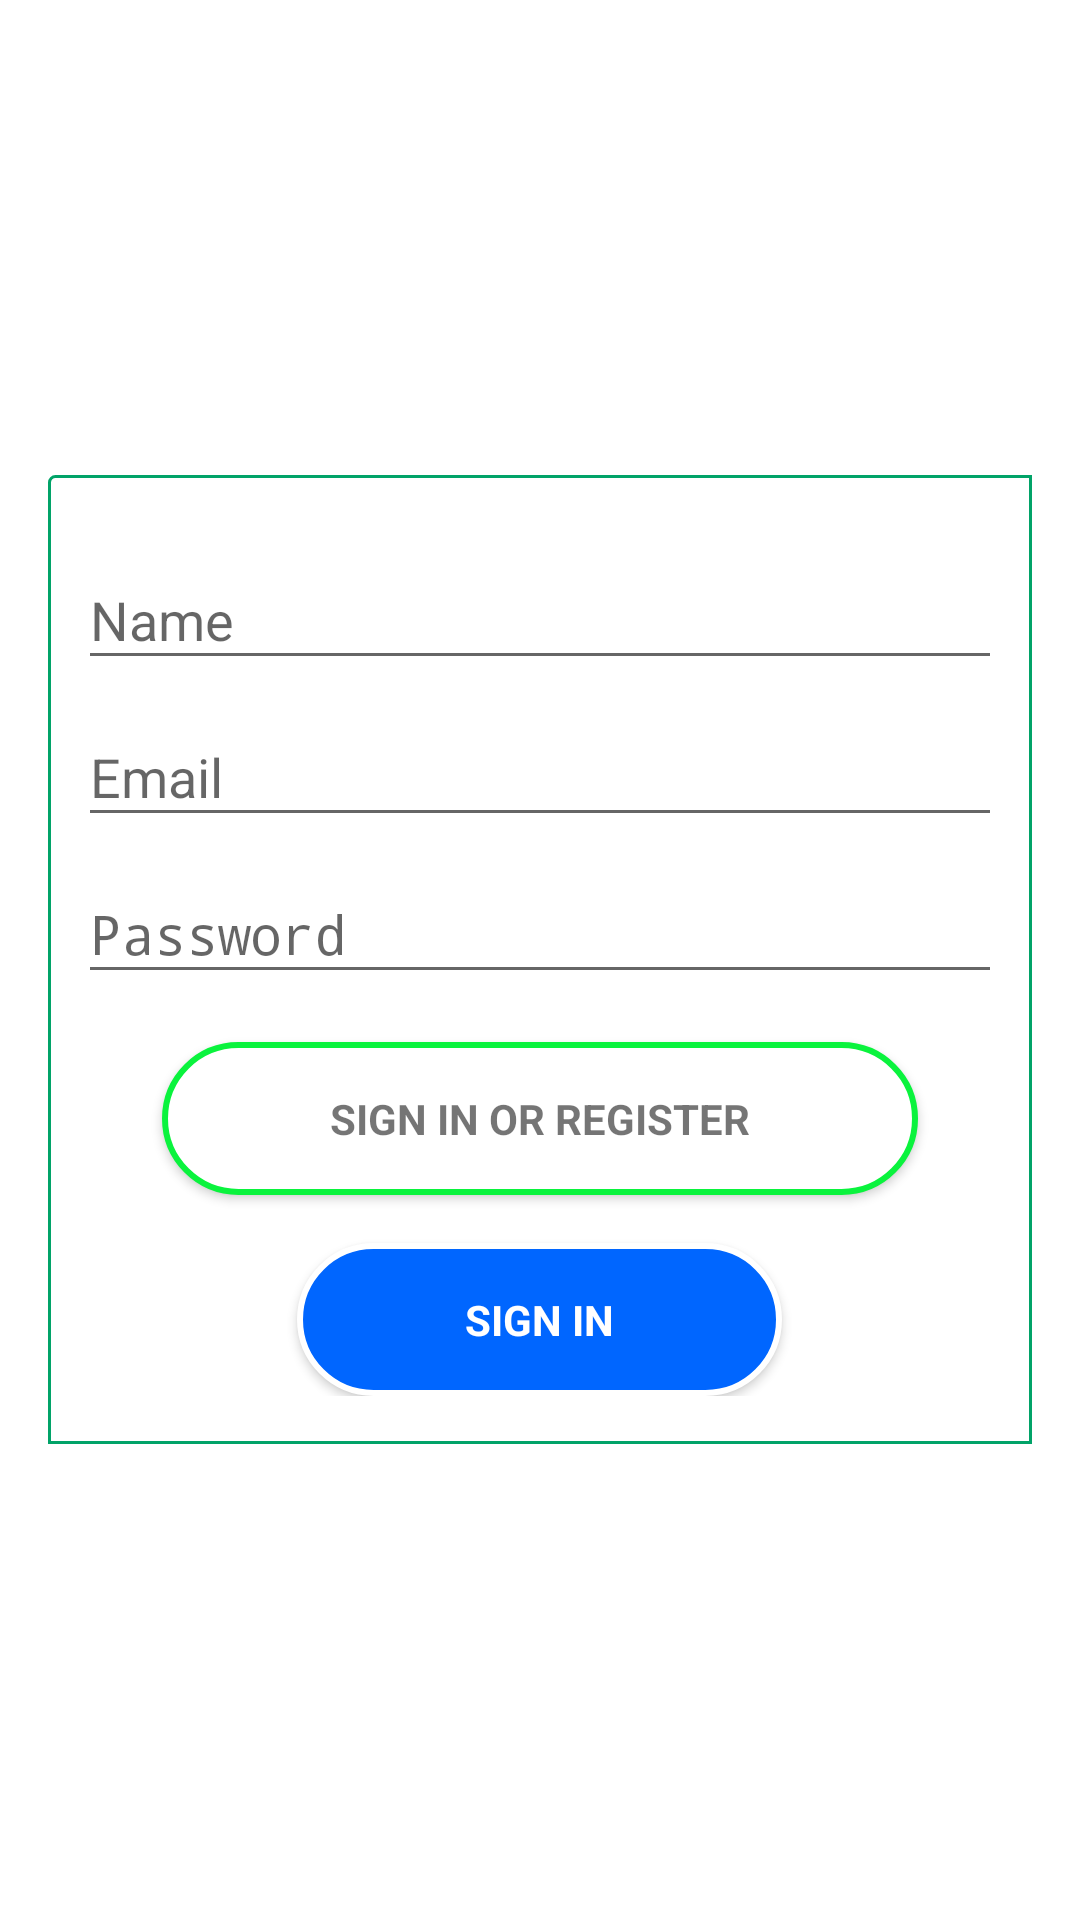

Write the Android layout XML for this screen, with the resource values it uses.
<!-- AndroidManifest.xml: application theme AppTheme -->
<!-- res/layout/activity_auth_email.xml -->
<LinearLayout
    xmlns:android="http://schemas.android.com/apk/res/android"
    xmlns:tools="http://schemas.android.com/tools"
    android:layout_width="match_parent"
    android:layout_height="match_parent"
    android:gravity="center"
    android:orientation="vertical"
    android:background="@color/white"
    android:paddingBottom="@dimen/activity_vertical_margin"
    android:paddingLeft="@dimen/activity_horizontal_margin"
    android:paddingRight="@dimen/activity_horizontal_margin"
    android:paddingTop="@dimen/activity_vertical_margin">

    
    <ProgressBar
        android:id="@+id/login_progress"
        style="?android:attr/progressBarStyleLarge"
        android:layout_width="wrap_content"
        android:layout_height="wrap_content"
        android:layout_marginBottom="8dp"
        android:visibility="gone" />

    <LinearLayout
        android:id="@+id/login_form"
        android:layout_width="match_parent"
        android:layout_height="wrap_content"
        android:paddingVertical="@dimen/start"
        android:paddingHorizontal="@dimen/little"
        android:orientation="vertical"
        android:background="@drawable/border"
        android:visibility="visible"
        tools:ignore="UnusedAttribute">

        <android.support.design.widget.TextInputLayout
            android:layout_width="match_parent"
            android:layout_height="wrap_content">

            <EditText
                android:id="@+id/user_name"
                android:layout_width="match_parent"
                android:layout_height="wrap_content"
                android:hint="@string/name"
                android:inputType="text"
                android:maxLines="1"
                android:singleLine="true" />

        </android.support.design.widget.TextInputLayout>

        <android.support.design.widget.TextInputLayout
            android:layout_width="match_parent"
            android:layout_height="wrap_content">

            <AutoCompleteTextView
                android:id="@+id/email"
                android:layout_width="match_parent"
                android:layout_height="wrap_content"
                android:hint="@string/prompt_email"
                android:inputType="textEmailAddress"
                android:maxLines="1"
                android:singleLine="true" />

        </android.support.design.widget.TextInputLayout>

        <android.support.design.widget.TextInputLayout
            android:layout_width="match_parent"
            android:layout_height="wrap_content">

            <EditText
                android:id="@+id/password"
                android:layout_width="match_parent"
                android:layout_height="wrap_content"
                android:hint="@string/prompt_password"
                android:imeActionId="6"
                android:imeActionLabel="@string/action_sign_in_short"
                android:imeOptions="actionUnspecified"
                android:inputType="textPassword"
                android:maxLines="1"
                android:singleLine="true" />

        </android.support.design.widget.TextInputLayout>

        <Button
            android:id="@+id/email_sign_in_button"
            style="?android:textAppearanceSmall"
            android:background="@drawable/round"
            android:paddingVertical="@dimen/start"
            android:paddingHorizontal="@dimen/top"
            android:textAlignment="center"
            android:layout_gravity="center"
            android:layout_width="wrap_content"
            android:layout_height="wrap_content"
            android:layout_marginTop="16dp"
            android:text="@string/action_sign_in"
            android:textStyle="bold"
            tools:ignore="UnusedAttribute" />

        <Button
            android:id="@+id/to_sign_in"
            style="?android:textAppearanceSmall"
            android:background="@drawable/round_btn"
            android:paddingVertical="@dimen/start"
            android:paddingHorizontal="@dimen/top"
            android:textAlignment="center"
            android:layout_gravity="center"
            android:layout_width="wrap_content"
            android:layout_height="wrap_content"
            android:layout_marginTop="16dp"
            android:textStyle="bold"
            android:textColor="@color/white"
            tools:ignore="UnusedAttribute"
            android:text="@string/sign_in" />

    </LinearLayout>

    <LinearLayout
        android:id="@+id/verify_form"
        android:layout_width="match_parent"
        android:layout_height="wrap_content"
        android:paddingVertical="@dimen/start"
        android:paddingHorizontal="@dimen/little"
        android:orientation="vertical"
        android:background="@drawable/border"
        android:visibility="gone"
        tools:ignore="UnusedAttribute">

        <android.support.design.widget.TextInputLayout
            android:layout_width="match_parent"
            android:layout_height="wrap_content"
            android:gravity="center">

            <EditText
                android:id="@+id/codeText"
                android:layout_width="wrap_content"
                android:layout_height="wrap_content"
                android:layout_marginTop="@dimen/top"
                android:ems="10"
                android:hint="@string/code"
                android:inputType="number"/>
        </android.support.design.widget.TextInputLayout>



        <Button
            android:id="@+id/verifyButton"
            style="?android:textAppearanceSmall"
            android:background="@drawable/round"
            android:paddingVertical="@dimen/start"
            android:paddingHorizontal="@dimen/top"
            android:textAlignment="center"
            android:layout_gravity="center"
            android:layout_width="wrap_content"
            android:layout_height="wrap_content"
            android:layout_marginTop="16dp"
            android:textStyle="bold"
            tools:ignore="UnusedAttribute"
            android:text="@string/verify_code"/>

        <Button
            android:id="@+id/resendButton"
            style="?android:textAppearanceSmall"
            android:background="@drawable/round"
            android:paddingVertical="@dimen/start"
            android:paddingHorizontal="@dimen/top"
            android:textAlignment="center"
            android:layout_gravity="center"
            android:layout_width="wrap_content"
            android:layout_height="wrap_content"
            android:layout_marginTop="16dp"
            android:textStyle="bold"
            tools:ignore="UnusedAttribute"
            android:text="@string/resend_code" />


    </LinearLayout>
</LinearLayout>
<!-- resources referenced by this layout -->
<resources>
  <color name="white">#fff</color>
  <dimen name="activity_horizontal_margin">16dp</dimen>
  <dimen name="activity_vertical_margin">16dp</dimen>
  <dimen name="little">10dp</dimen>
  <dimen name="start">16dp</dimen>
  <dimen name="top">56dp</dimen>
  <!-- drawable border (drawable) -->
  <shape xmlns:android="http://schemas.android.com/apk/res/android"
      android:shape="rectangle">
      <corners
          android:radius="2dp"
          android:topRightRadius="0dp"
          android:bottomRightRadius="0dp"
          android:bottomLeftRadius="0dp" />
      <stroke
          android:width="1dp"
          android:color="@color/green_color_picker" />
  </shape>
  <!-- drawable round (drawable) -->
  <?xml version="1.0" encoding="utf-8"?>
  
  <shape xmlns:android="http://schemas.android.com/apk/res/android"
      android:shape="rectangle">
      <corners android:radius="1000dp" />
      <solid android:color="#fff" />
      <stroke
          android:width="2dip"
          android:color="#0af33d" />
      <padding
          android:bottom="4dp"
          android:left="4dp"
          android:right="4dp"
          android:top="4dp" />
  </shape>
  <!-- drawable round_btn (drawable) -->
  <?xml version="1.0" encoding="utf-8"?>
  
  <shape xmlns:android="http://schemas.android.com/apk/res/android"
      android:shape="rectangle">
      <corners android:radius="1000dp" />
      <solid android:color="#0066FF" />
      <stroke
          android:width="2dip"
          android:color="#fff" />
      <padding
          android:bottom="4dp"
          android:left="4dp"
          android:right="4dp"
          android:top="4dp" />
  </shape>
  <string name="action_sign_in">Sign in or register</string>
  <string name="action_sign_in_short">Sign in</string>
  <string name="code">Code</string>
  <string name="name">Name</string>
  <string name="prompt_email">Email</string>
  <string name="prompt_password">Password </string>
  <string name="resend_code">Resend Code</string>
  <string name="sign_in">Sign in</string>
  <string name="verify_code">Verify Code</string>
  <style name="AppTheme" parent="Theme.AppCompat.Light.NoActionBar">
          
          <item name="colorPrimary">@color/colorPrimary</item>
          <item name="colorPrimaryDark">@color/colorPrimaryDark</item>
          <item name="colorAccent">@color/colorAccent</item>
  
      </style>
  <color name="green_color_picker">#01A368</color>
  <color name="colorPrimary">#3F51B5</color>
  <color name="colorPrimaryDark">#303F9F</color>
  <color name="colorAccent">#FF4081</color>
</resources>
